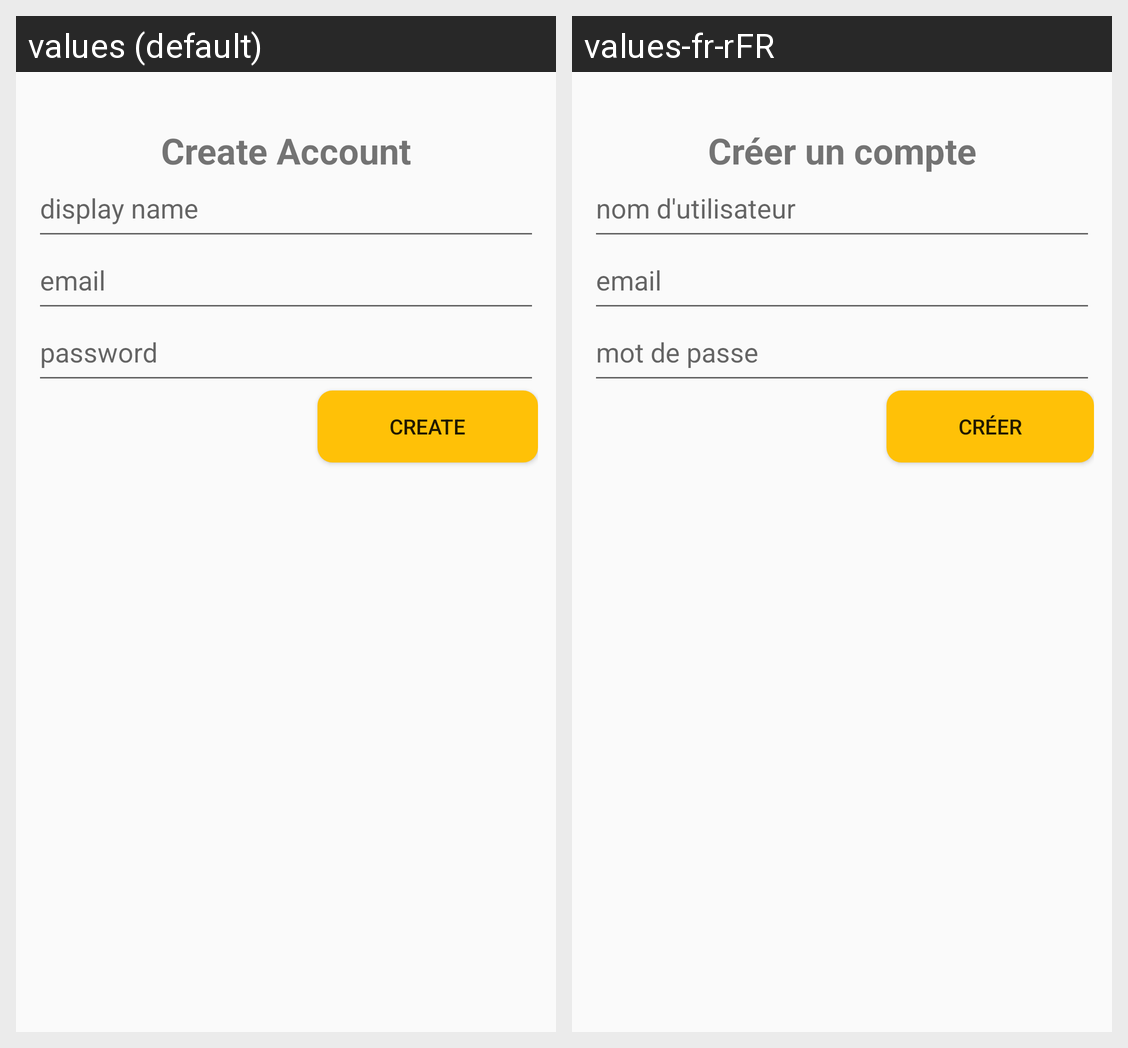

Strings drawn on this Android screen and how each of the app's shown locales translates them:
Android screen res/layout/fragment_create_account.xml rendered under 2 locales, left to right: values (default), values-fr-rFR. Device: Nexus 5 (rendered at 1080×1920; each locale shown at half size, 540×960, under a caption strip naming it); theme Theme.Go4Lunch.
Strings drawn on this screen, with the default value and each locale's value (text and hints the layout hard-codes, and strings that could not be matched under every locale, appear in the picture but are not listed):

create_account
  values: Create Account
  values-fr-rFR: Créer un compte

display_name
  values: display name
  values-fr-rFR: nom d'utilisateur

email
  values: email
  values-fr-rFR: email  [not translated; the default value is used]

password
  values: password
  values-fr-rFR: mot de passe

create
  values: create
  values-fr-rFR: créer
